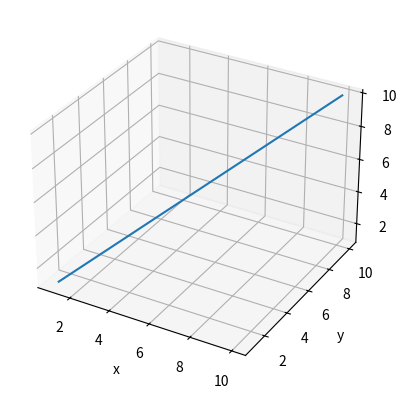

This figure's Python source:
from mpl_toolkits.mplot3d import Axes3D
import matplotlib.pyplot as plt

fig = plt.figure()
ax1 = fig.add_subplot(111, projection='3d')

x = [1,2,3,4,5,6,7,8,9,10]
y = [1,2,3,4,5,6,7,8,9,10]
z = [1,2,3,4,5,6,7,8,9,10]

ax1.plot(x,y,z)

ax1.set_xlabel('x')
ax1.set_ylabel('y')
ax1.set_zlabel('z')
plt.show()